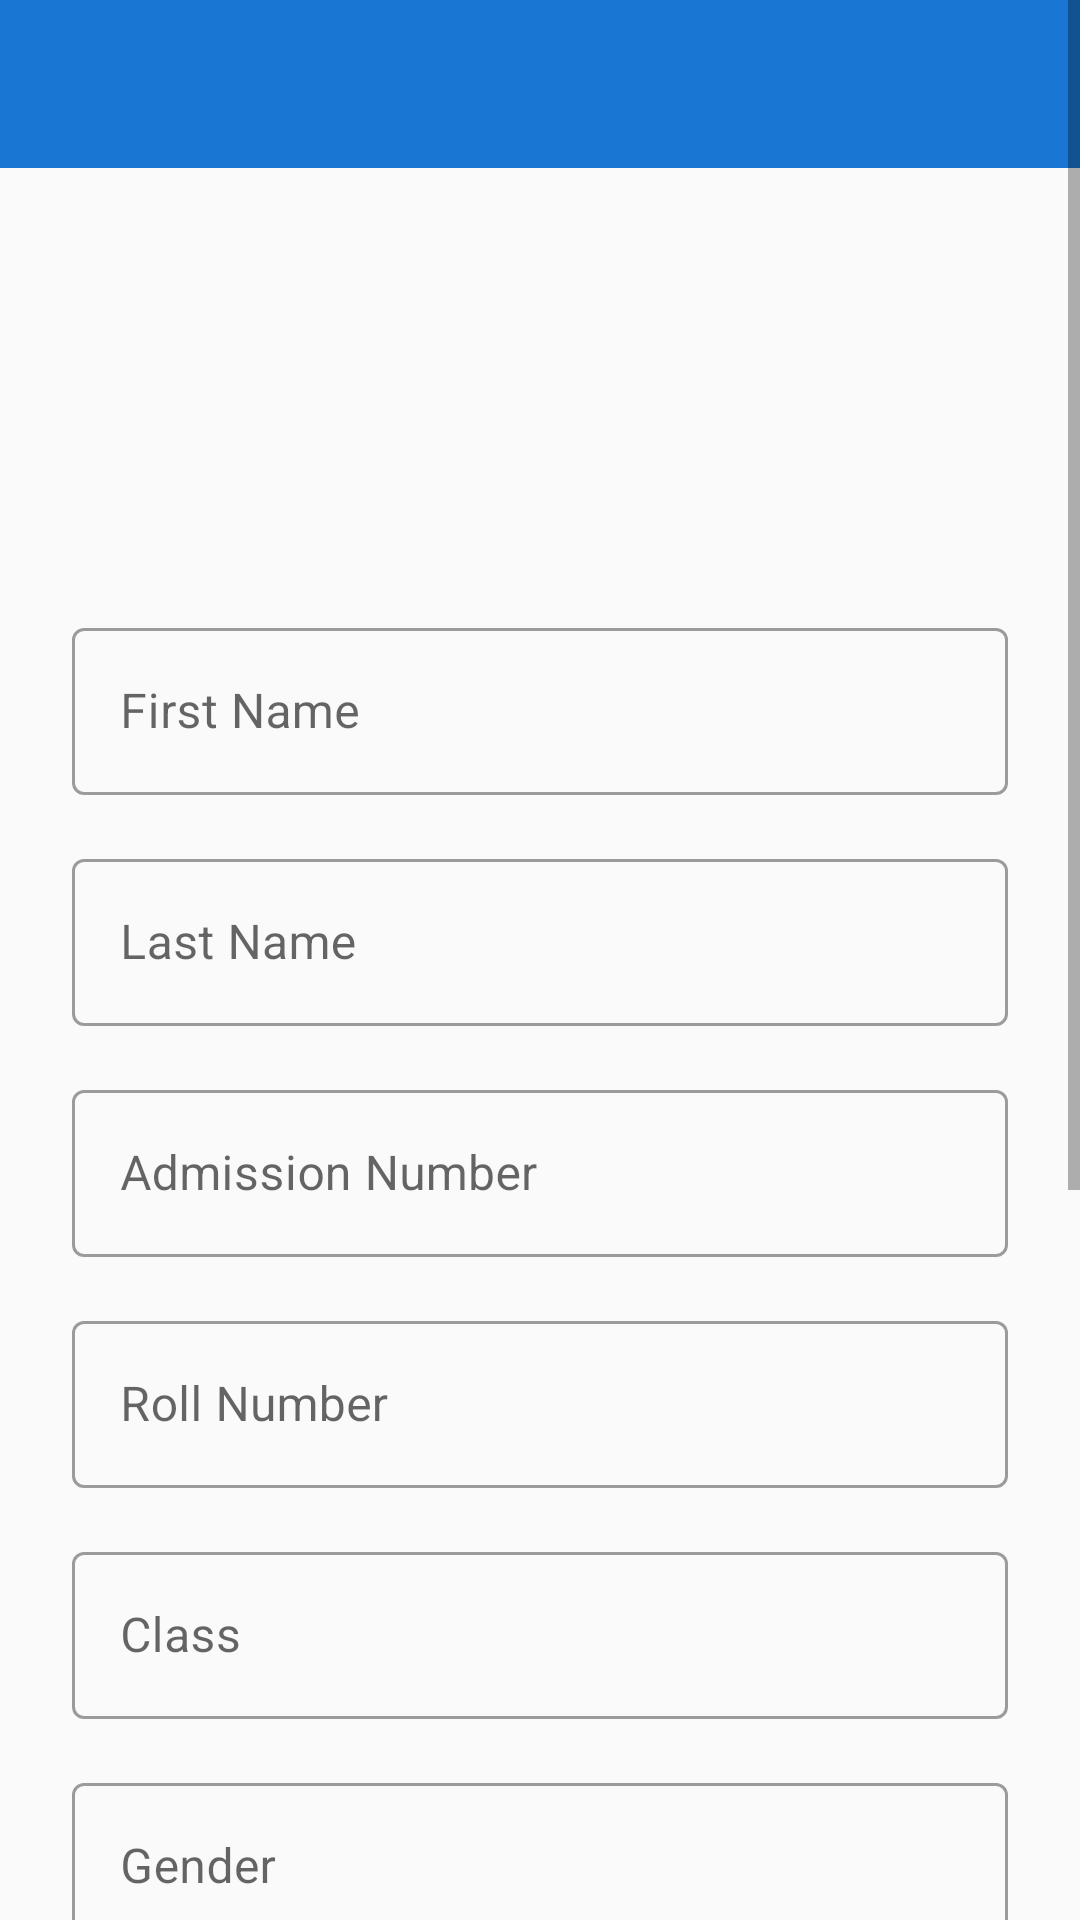

This screen was rendered from an Android layout file. Write that file and the resources it references.
<!-- AndroidManifest.xml: application theme Theme.SchoolManagement -->
<!-- res/layout/activity_register_student.xml -->
<?xml version="1.0" encoding="utf-8"?>
<ScrollView xmlns:android="http://schemas.android.com/apk/res/android"
    xmlns:app="http://schemas.android.com/apk/res-auto"
    android:layout_width="match_parent"
    android:layout_height="match_parent">

    <LinearLayout
        android:layout_width="match_parent"
        android:layout_height="wrap_content"
        android:orientation="vertical">

        <com.google.android.material.appbar.AppBarLayout
            android:layout_width="match_parent"
            android:layout_height="wrap_content">

            <androidx.appcompat.widget.Toolbar
                android:id="@+id/toolbar"
                android:layout_width="match_parent"
                android:layout_height="?attr/actionBarSize"
                android:background="?attr/colorPrimary"
                app:popupTheme="@style/Theme.SchoolManagement.PopupOverlay" />
        </com.google.android.material.appbar.AppBarLayout>

        <LinearLayout
            android:layout_width="match_parent"
            android:layout_height="wrap_content"
            android:orientation="vertical"
            android:padding="24dp">

            
            <ImageView
                android:id="@+id/ivProfile"
                android:layout_width="100dp"
                android:layout_height="100dp"
                android:layout_gravity="center"
                android:src="@mipmap/ic_launcher"
                android:contentDescription="Profile"
                android:scaleType="centerCrop"
                android:layout_marginBottom="24dp" />

            
            <com.google.android.material.textfield.TextInputLayout
                android:layout_width="match_parent"
                android:layout_height="wrap_content"
                android:hint="First Name"
                style="@style/Widget.MaterialComponents.TextInputLayout.OutlinedBox"
                android:layout_marginBottom="16dp">

                <com.google.android.material.textfield.TextInputEditText
                    android:id="@+id/etFirstName"
                    android:layout_width="match_parent"
                    android:layout_height="wrap_content"
                    android:inputType="text" />
            </com.google.android.material.textfield.TextInputLayout>

            
            <com.google.android.material.textfield.TextInputLayout
                android:layout_width="match_parent"
                android:layout_height="wrap_content"
                android:hint="Last Name"
                style="@style/Widget.MaterialComponents.TextInputLayout.OutlinedBox"
                android:layout_marginBottom="16dp">

                <com.google.android.material.textfield.TextInputEditText
                    android:id="@+id/etLastName"
                    android:layout_width="match_parent"
                    android:layout_height="wrap_content"
                    android:inputType="text" />
            </com.google.android.material.textfield.TextInputLayout>

            
            <com.google.android.material.textfield.TextInputLayout
                android:layout_width="match_parent"
                android:layout_height="wrap_content"
                android:hint="Admission Number"
                style="@style/Widget.MaterialComponents.TextInputLayout.OutlinedBox"
                android:layout_marginBottom="16dp">

                <com.google.android.material.textfield.TextInputEditText
                    android:id="@+id/etAdmissionNumber"
                    android:layout_width="match_parent"
                    android:layout_height="wrap_content"
                    android:inputType="text" />
            </com.google.android.material.textfield.TextInputLayout>

            
            <com.google.android.material.textfield.TextInputLayout
                android:layout_width="match_parent"
                android:layout_height="wrap_content"
                android:hint="Roll Number"
                style="@style/Widget.MaterialComponents.TextInputLayout.OutlinedBox"
                android:layout_marginBottom="16dp">

                <com.google.android.material.textfield.TextInputEditText
                    android:id="@+id/etRollNumber"
                    android:layout_width="match_parent"
                    android:layout_height="wrap_content"
                    android:inputType="number" />
            </com.google.android.material.textfield.TextInputLayout>

            
            <com.google.android.material.textfield.TextInputLayout
                android:layout_width="match_parent"
                android:layout_height="wrap_content"
                android:hint="Class"
                style="@style/Widget.MaterialComponents.TextInputLayout.OutlinedBox"
                android:layout_marginBottom="16dp">

                <com.google.android.material.textfield.TextInputEditText
                    android:id="@+id/etClass"
                    android:layout_width="match_parent"
                    android:layout_height="wrap_content"
                    android:inputType="text" />
            </com.google.android.material.textfield.TextInputLayout>

            
            <com.google.android.material.textfield.TextInputLayout
                android:layout_width="match_parent"
                android:layout_height="wrap_content"
                android:hint="Gender"
                style="@style/Widget.MaterialComponents.TextInputLayout.OutlinedBox"
                android:layout_marginBottom="16dp">

                <com.google.android.material.textfield.TextInputEditText
                    android:id="@+id/etGender"
                    android:layout_width="match_parent"
                    android:layout_height="wrap_content"
                    android:inputType="text" />
            </com.google.android.material.textfield.TextInputLayout>

            
            <com.google.android.material.textfield.TextInputLayout
                android:layout_width="match_parent"
                android:layout_height="wrap_content"
                android:hint="Father Name"
                style="@style/Widget.MaterialComponents.TextInputLayout.OutlinedBox"
                android:layout_marginBottom="16dp">

                <com.google.android.material.textfield.TextInputEditText
                    android:id="@+id/etFatherName"
                    android:layout_width="match_parent"
                    android:layout_height="wrap_content"
                    android:inputType="text" />
            </com.google.android.material.textfield.TextInputLayout>

            
            <com.google.android.material.textfield.TextInputLayout
                android:layout_width="match_parent"
                android:layout_height="wrap_content"
                android:hint="Mother Name"
                style="@style/Widget.MaterialComponents.TextInputLayout.OutlinedBox"
                android:layout_marginBottom="16dp">

                <com.google.android.material.textfield.TextInputEditText
                    android:id="@+id/etMotherName"
                    android:layout_width="match_parent"
                    android:layout_height="wrap_content"
                    android:inputType="text" />
            </com.google.android.material.textfield.TextInputLayout>

            
            <com.google.android.material.textfield.TextInputLayout
                android:layout_width="match_parent"
                android:layout_height="wrap_content"
                android:hint="Address"
                style="@style/Widget.MaterialComponents.TextInputLayout.OutlinedBox"
                android:layout_marginBottom="24dp">

                <com.google.android.material.textfield.TextInputEditText
                    android:id="@+id/etAddress"
                    android:layout_width="match_parent"
                    android:layout_height="wrap_content"
                    android:inputType="text" />
            </com.google.android.material.textfield.TextInputLayout>

            
            <Button
                android:id="@+id/btnRegister"
                style="@style/ButtonPrimary"
                android:layout_width="match_parent"
                android:layout_height="wrap_content"
                android:text="Register"
                android:layout_marginBottom="8dp" />

            <Button
                android:id="@+id/btnCancel"
                style="@style/ButtonSecondary"
                android:layout_width="match_parent"
                android:layout_height="wrap_content"
                android:text="Cancel" />

            <ProgressBar
                android:id="@+id/progressBar"
                android:layout_width="wrap_content"
                android:layout_height="wrap_content"
                android:layout_gravity="center"
                android:visibility="gone"
                android:layout_marginTop="16dp" />
        </LinearLayout>
    </LinearLayout>
</ScrollView>
<!-- resources referenced by this layout -->
<resources>
  <style name="ButtonPrimary" parent="Widget.MaterialComponents.Button">
          <item name="backgroundTint">@color/primary</item>
          <item name="android:textColor">@color/white</item>
          <item name="cornerRadius">8dp</item>
          <item name="android:textAllCaps">false</item>
      </style>
  <style name="ButtonSecondary" parent="Widget.MaterialComponents.Button.OutlinedButton">
          <item name="strokeColor">@color/primary</item>
          <item name="android:textColor">@color/primary</item>
          <item name="cornerRadius">8dp</item>
          <item name="android:textAllCaps">false</item>
      </style>
  <style name="Theme.SchoolManagement.PopupOverlay" parent="ThemeOverlay.AppCompat.Light" />
  <style name="Theme.SchoolManagement" parent="Theme.MaterialComponents.DayNight.NoActionBar">
          
          <item name="colorPrimary">@color/primary</item>
          <item name="colorPrimaryVariant">@color/primary_dark</item>
          <item name="colorOnPrimary">@color/white</item>
          
          <item name="colorSecondary">@color/accent</item>
          <item name="colorSecondaryVariant">@color/accent</item>
          <item name="colorOnSecondary">@color/black</item>
          
          <item name="android:statusBarColor" tools:targetApi="l">?attr/colorPrimaryVariant</item>
          
          <item name="android:windowBackground">@color/background</item>
      </style>
  <color name="primary">#1976D2</color>
  <color name="white">#FFFFFF</color>
  <color name="primary_dark">#0D47A1</color>
  <color name="accent">#FF9800</color>
  <color name="black">#000000</color>
  <color name="background">#FAFAFA</color>
</resources>
